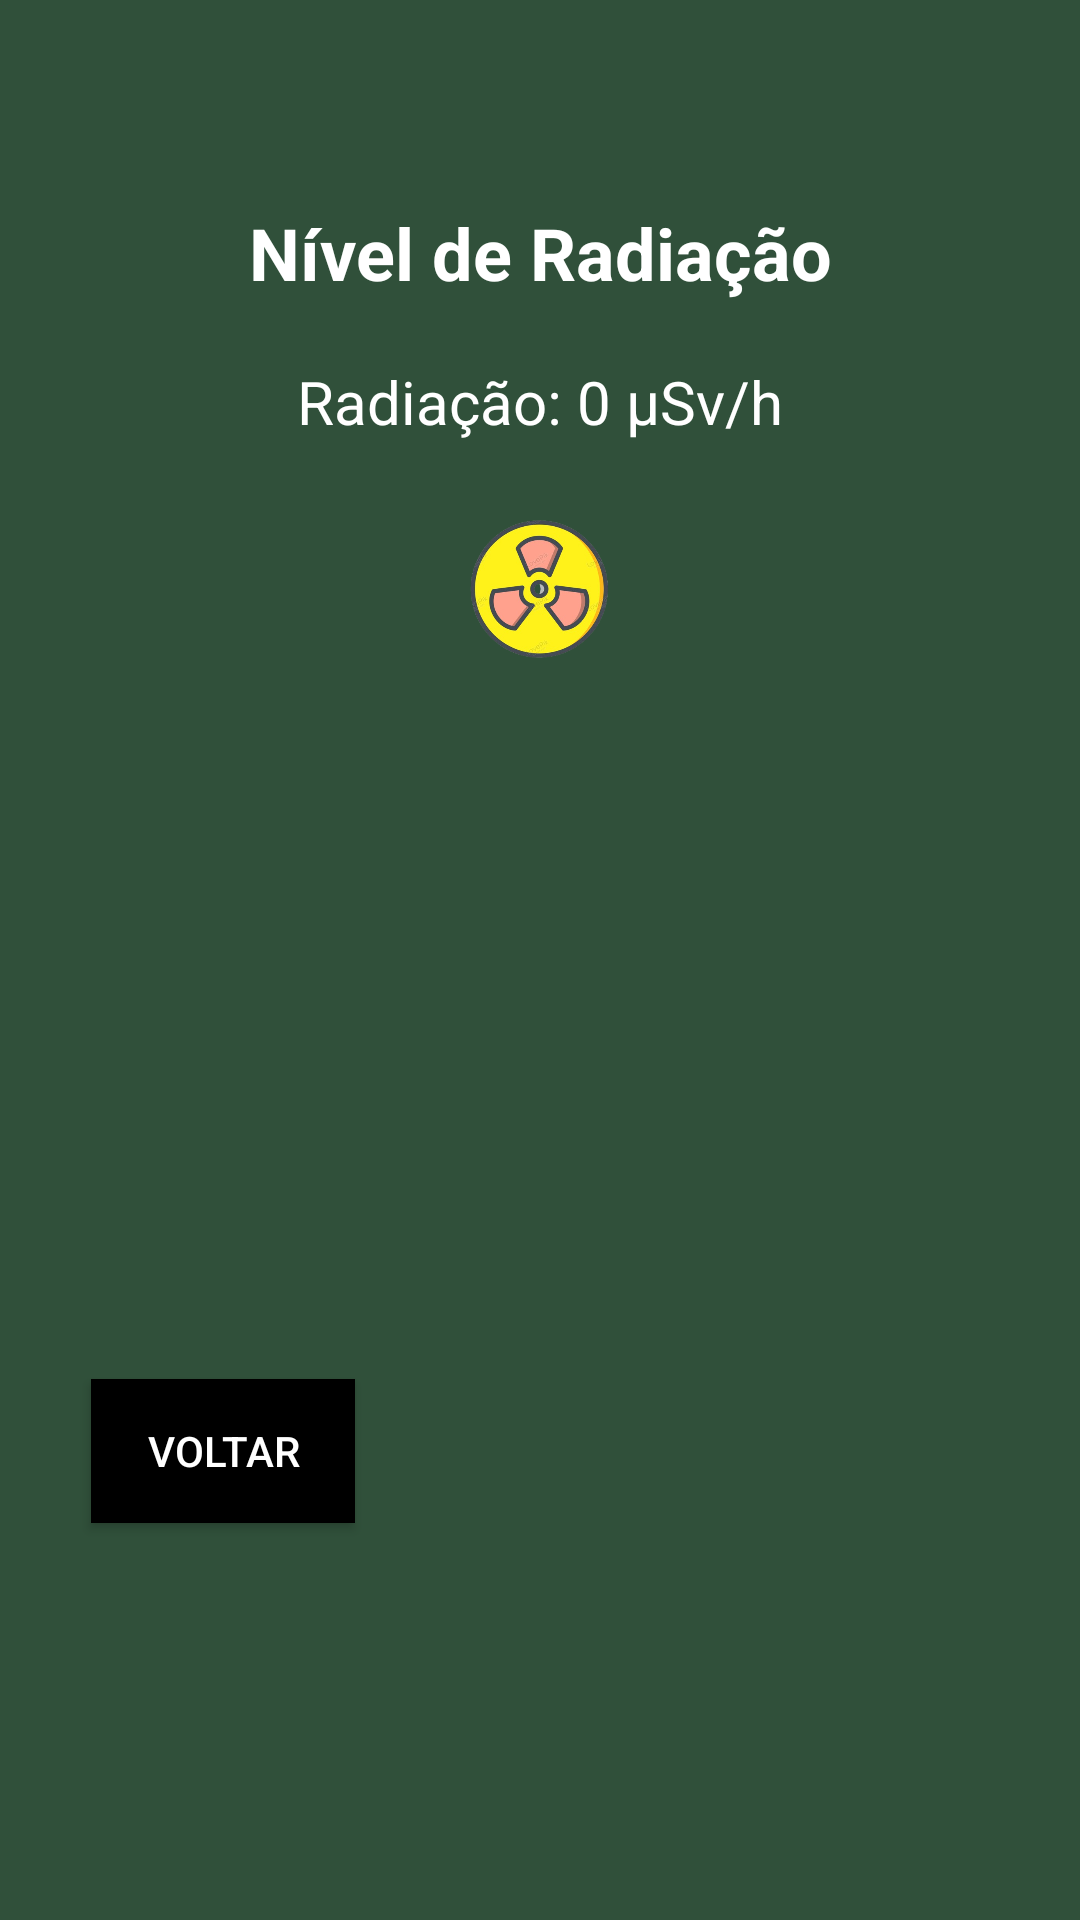

This screen was rendered from an Android layout file. Write that file and the resources it references.
<!-- AndroidManifest.xml: application theme Theme.SAMEN -->
<!-- res/layout/activity_radiacao.xml -->
<?xml version="1.0" encoding="utf-8"?>
<androidx.constraintlayout.widget.ConstraintLayout xmlns:android="http://schemas.android.com/apk/res/android"
    xmlns:app="http://schemas.android.com/apk/res-auto"
    xmlns:tools="http://schemas.android.com/tools"
    android:layout_width="match_parent"
    android:layout_height="match_parent"
    android:background="@color/green"
    tools:context=".RadiacaoActivity">


    <TextView
        android:id="@+id/tvTitleRadiacao"
        android:layout_width="wrap_content"
        android:layout_height="wrap_content"
        android:layout_marginTop="68dp"
        android:text="Nível de Radiação"
        android:textColor="@android:color/white"
        android:textSize="24sp"
        android:textStyle="bold"
        app:layout_constraintEnd_toEndOf="parent"
        app:layout_constraintStart_toStartOf="parent"
        app:layout_constraintTop_toTopOf="parent" />


    <LinearLayout
        android:id="@+id/btnRadiacao"
        android:layout_width="379dp"
        android:layout_height="wrap_content"
        android:layout_marginTop="20dp"
        android:orientation="horizontal"
        app:layout_constraintEnd_toEndOf="parent"
        app:layout_constraintStart_toStartOf="parent"
        app:layout_constraintTop_toBottomOf="@id/tvTitleRadiacao">
    </LinearLayout>


    <TextView
        android:id="@+id/tvRadiacaoValue"
        android:layout_width="wrap_content"
        android:layout_height="wrap_content"
        android:text="Radiação: 0 µSv/h"
        android:textColor="@android:color/white"
        android:textSize="20sp"
        app:layout_constraintTop_toBottomOf="@id/btnRadiacao"
        app:layout_constraintStart_toStartOf="parent"
        app:layout_constraintEnd_toEndOf="parent" />


    <ImageView
        android:id="@+id/ivRadiacao"
        android:layout_width="94dp"
        android:layout_height="64dp"
        android:layout_margin="16dp"
        android:src="@drawable/ic_radiacao"
        app:layout_constraintTop_toBottomOf="@id/tvRadiacaoValue"
        app:layout_constraintStart_toStartOf="parent"
        app:layout_constraintEnd_toEndOf="parent" />

    <Button
        android:id="@+id/btnVoltar"
        android:layout_width="wrap_content"
        android:layout_height="wrap_content"
        android:background="@android:color/black"
        android:text="Voltar"
        android:textColor="@android:color/white"
        app:layout_constraintBottom_toBottomOf="parent"
        app:layout_constraintEnd_toEndOf="parent"
        app:layout_constraintHorizontal_bias="0.111"
        app:layout_constraintStart_toStartOf="parent"
        app:layout_constraintTop_toBottomOf="@id/ivRadiacao"
        app:layout_constraintVertical_bias="0.637" />


</androidx.constraintlayout.widget.ConstraintLayout>
<!-- resources referenced by this layout -->
<resources>
  <color name="green">#30503A</color>
  <!-- drawable ic_radiacao: png bitmap (drawable, 157971 bytes) -->
  <style name="Theme.SAMEN" parent="Base.Theme.SAMEN" />
  <style name="Base.Theme.SAMEN" parent="Theme.Material3.DayNight.NoActionBar">
          
          
      </style>
</resources>
